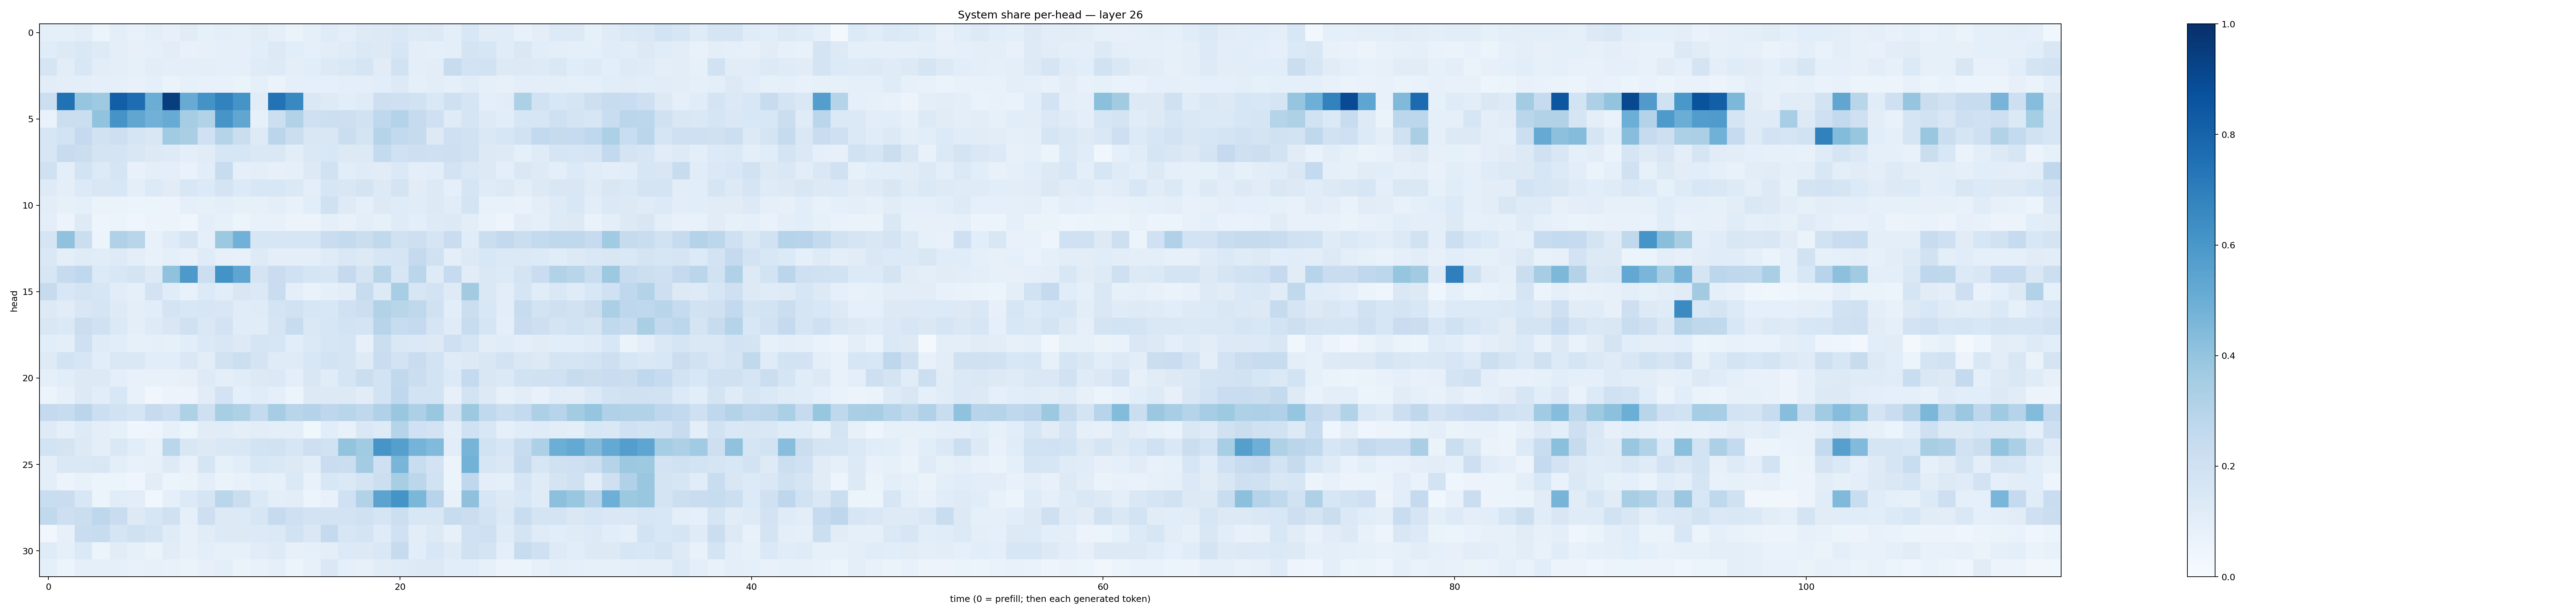

The file beside this chart, header and first rows:
0.09176023, 0.08728108, 0.10394184, 0.062172245, 0.09998226, 0.07719047, 0.10067169, 0.07960068, 0.111357026, 0.082303785, 0.09465147, 0.086447425, 0.1115709, 0.091352805, 0.06616216, 0.093439266, 0.1172689, 0.099387296, 0.12112458, 0.13176836, 0.14488612, 0.12110752, 0.12914157, 0.095624425
0.1162, 0.1263, 0.1443, 0.1247, 0.0981, 0.08053, 0.08798, 0.1018, 0.07058, 0.07989, 0.08656, 0.09048, 0.1061, 0.1275, 0.1058, 0.0865, 0.1037, 0.1196, 0.139, 0.1259, 0.1587, 0.09998, 0.08957, 0.09824
0.1663, 0.1021, 0.1558, 0.1038, 0.1006, 0.08242, 0.1023, 0.1002, 0.1012, 0.09481, 0.0884, 0.09209, 0.119, 0.1242, 0.0958, 0.1076, 0.132, 0.1466, 0.1669, 0.1119, 0.19, 0.1009, 0.1044, 0.2406
0.1052, 0.09659, 0.09514, 0.08911, 0.0868, 0.07334, 0.08654, 0.06631, 0.08526, 0.07687, 0.07621, 0.0664, 0.09018, 0.06472, 0.09108, 0.08682, 0.08784, 0.09852, 0.09429, 0.107, 0.1274, 0.09261, 0.1022, 0.08864
0.2174, 0.749, 0.3979, 0.3723, 0.8201, 0.7649, 0.5024, 0.9455, 0.5092, 0.6172, 0.6834, 0.614, 0.1125, 0.7432, 0.6588, 0.1471, 0.1234, 0.1094, 0.12, 0.2132, 0.205, 0.1904, 0.1421, 0.2093
0.07002, 0.2241, 0.2193, 0.4027, 0.6096, 0.5346, 0.4809, 0.5088, 0.3502, 0.3158, 0.6081, 0.5347, 0.08431, 0.2167, 0.3124, 0.206, 0.2169, 0.2141, 0.1887, 0.2664, 0.3051, 0.2439, 0.21, 0.1175
0.1567, 0.1866, 0.2523, 0.1923, 0.2113, 0.1651, 0.1502, 0.3667, 0.339, 0.2, 0.299, 0.2212, 0.1231, 0.2834, 0.2225, 0.1507, 0.1517, 0.2231, 0.172, 0.2977, 0.2584, 0.2445, 0.126, 0.2088
0.1635, 0.2389, 0.2255, 0.1791, 0.1792, 0.1516, 0.1322, 0.1248, 0.09702, 0.1106, 0.1566, 0.1635, 0.1414, 0.145, 0.1018, 0.1443, 0.1556, 0.1286, 0.1279, 0.2568, 0.2006, 0.2117, 0.2055, 0.2148
0.1983, 0.09866, 0.1865, 0.1328, 0.1647, 0.07578, 0.09459, 0.09688, 0.06901, 0.1061, 0.2398, 0.08911, 0.09744, 0.08192, 0.09016, 0.1291, 0.1882, 0.1074, 0.1193, 0.112, 0.1397, 0.09858, 0.1077, 0.1817
0.1219, 0.09938, 0.1362, 0.1506, 0.1525, 0.09842, 0.1355, 0.1117, 0.1524, 0.1347, 0.1724, 0.1349, 0.1532, 0.1532, 0.139, 0.1005, 0.1624, 0.1514, 0.172, 0.1272, 0.1726, 0.1125, 0.1311, 0.08974
0.1021, 0.08493, 0.09273, 0.06582, 0.06471, 0.05911, 0.06131, 0.05555, 0.08681, 0.08335, 0.09762, 0.08301, 0.08049, 0.09588, 0.07454, 0.1076, 0.1985, 0.1246, 0.09152, 0.1254, 0.1175, 0.1143, 0.1259, 0.1155
0.09668, 0.05841, 0.1245, 0.04877, 0.05166, 0.04107, 0.05802, 0.05395, 0.04447, 0.09406, 0.08243, 0.06166, 0.07286, 0.07418, 0.05516, 0.05799, 0.09163, 0.07722, 0.09481, 0.08282, 0.1179, 0.09782, 0.1211, 0.1295
0.1661, 0.4099, 0.2247, 0.06233, 0.3172, 0.2892, 0.07141, 0.1207, 0.1716, 0.0919, 0.3759, 0.4837, 0.1624, 0.1624, 0.1628, 0.1606, 0.2276, 0.2568, 0.2195, 0.2655, 0.1956, 0.2123, 0.1668, 0.2291
0.1425, 0.1003, 0.1175, 0.114, 0.1243, 0.09478, 0.07524, 0.09077, 0.0714, 0.1208, 0.07911, 0.07715, 0.1246, 0.09409, 0.1009, 0.0941, 0.1179, 0.1477, 0.128, 0.1587, 0.1685, 0.2508, 0.196, 0.09721
0.1585, 0.2449, 0.2683, 0.1354, 0.1546, 0.1725, 0.129, 0.4069, 0.5901, 0.2169, 0.6205, 0.5378, 0.1756, 0.2295, 0.2012, 0.1707, 0.1603, 0.2507, 0.1721, 0.2925, 0.1608, 0.2813, 0.1241, 0.2465
0.2427, 0.1532, 0.1793, 0.1565, 0.1114, 0.09092, 0.1832, 0.1142, 0.0746, 0.1363, 0.1057, 0.1488, 0.1379, 0.2274, 0.09921, 0.06865, 0.09089, 0.1033, 0.242, 0.1251, 0.3469, 0.1609, 0.1816, 0.1246
0.1275, 0.1098, 0.1521, 0.1708, 0.124, 0.09405, 0.1074, 0.1785, 0.1557, 0.1587, 0.1502, 0.1148, 0.1181, 0.1784, 0.1903, 0.1598, 0.1534, 0.2019, 0.217, 0.3152, 0.2899, 0.2708, 0.1988, 0.1076
0.1511, 0.139, 0.2198, 0.2017, 0.1393, 0.09453, 0.1212, 0.1488, 0.1985, 0.1471, 0.1813, 0.117, 0.116, 0.1662, 0.235, 0.1467, 0.158, 0.1838, 0.1722, 0.2931, 0.2414, 0.2523, 0.1642, 0.1183
0.1073, 0.09888, 0.2086, 0.1211, 0.109, 0.08293, 0.08853, 0.08521, 0.1077, 0.1379, 0.1498, 0.1303, 0.1679, 0.157, 0.1073, 0.1374, 0.1592, 0.1642, 0.08185, 0.2203, 0.1423, 0.1398, 0.1251, 0.2036
0.1221, 0.1848, 0.1565, 0.1091, 0.1466, 0.1465, 0.1082, 0.1058, 0.1449, 0.105, 0.1925, 0.2186, 0.1746, 0.1197, 0.118, 0.1534, 0.1858, 0.1692, 0.1214, 0.23, 0.1828, 0.2294, 0.1838, 0.1188
0.09364, 0.1058, 0.1326, 0.1286, 0.1011, 0.07144, 0.0723, 0.0775, 0.08127, 0.1212, 0.1009, 0.1136, 0.1318, 0.137, 0.1001, 0.1498, 0.1163, 0.168, 0.2224, 0.1868, 0.2639, 0.2266, 0.1873, 0.1329
0.05427, 0.08518, 0.1278, 0.1087, 0.1537, 0.07205, 0.03412, 0.05856, 0.05654, 0.1103, 0.1827, 0.0904, 0.1151, 0.09004, 0.05978, 0.1263, 0.1327, 0.1281, 0.1097, 0.185, 0.2664, 0.1857, 0.1856, 0.0808
0.2501, 0.2399, 0.2834, 0.2159, 0.1915, 0.1694, 0.2424, 0.215, 0.3237, 0.205, 0.3407, 0.3222, 0.2548, 0.3481, 0.2898, 0.3078, 0.277, 0.2926, 0.2729, 0.3203, 0.3866, 0.3252, 0.3854, 0.1908
0.1227, 0.08744, 0.1218, 0.09489, 0.08354, 0.04218, 0.0496, 0.08238, 0.06022, 0.1133, 0.1144, 0.09718, 0.103, 0.09985, 0.09858, 0.03642, 0.1088, 0.07513, 0.1415, 0.125, 0.3028, 0.2027, 0.1813, 0.09646
0.1858, 0.1761, 0.1255, 0.09586, 0.1448, 0.1065, 0.07663, 0.2856, 0.1513, 0.132, 0.1434, 0.1518, 0.1872, 0.1884, 0.1591, 0.2116, 0.195, 0.4015, 0.3651, 0.606, 0.5644, 0.4731, 0.4433, 0.1073
0.09958, 0.1458, 0.148, 0.1507, 0.09394, 0.07546, 0.08149, 0.1234, 0.07424, 0.1692, 0.08428, 0.1074, 0.1547, 0.1473, 0.129, 0.1047, 0.2271, 0.2198, 0.3568, 0.21, 0.4672, 0.2305, 0.1829, 0.05817
0.1015, 0.05604, 0.07535, 0.05894, 0.05182, 0.042, 0.1033, 0.05899, 0.06544, 0.09581, 0.06308, 0.0745, 0.0895, 0.0824, 0.138, 0.07778, 0.1554, 0.1385, 0.1784, 0.215, 0.3404, 0.2782, 0.1907, 0.05429
0.2331, 0.2269, 0.1542, 0.05938, 0.1149, 0.1026, 0.03582, 0.08625, 0.1353, 0.1651, 0.2855, 0.2193, 0.1391, 0.09951, 0.1024, 0.06144, 0.07671, 0.2008, 0.3106, 0.5432, 0.6139, 0.4581, 0.2951, 0.07447
0.2644, 0.2134, 0.2212, 0.275, 0.2304, 0.131, 0.1599, 0.197, 0.08849, 0.2139, 0.1278, 0.134, 0.1566, 0.2495, 0.2092, 0.1821, 0.1803, 0.1818, 0.196, 0.1676, 0.2187, 0.1557, 0.152, 0.2409
0.03412, 0.07885, 0.23, 0.2357, 0.1718, 0.1989, 0.1754, 0.1183, 0.08168, 0.1128, 0.1348, 0.1259, 0.1333, 0.1387, 0.1929, 0.1457, 0.2533, 0.1585, 0.1783, 0.1197, 0.1997, 0.105, 0.1272, 0.07982
0.1191, 0.08963, 0.1376, 0.05245, 0.1103, 0.08243, 0.06554, 0.1118, 0.08042, 0.09753, 0.08387, 0.08395, 0.1132, 0.1214, 0.08004, 0.0878, 0.0958, 0.1344, 0.1257, 0.1455, 0.2446, 0.1082, 0.154, 0.1223
0.09042, 0.06059, 0.0917, 0.09114, 0.09188, 0.07116, 0.07818, 0.07088, 0.06503, 0.07996, 0.09432, 0.06558, 0.07784, 0.09227, 0.05991, 0.08067, 0.1443, 0.09127, 0.08073, 0.1106, 0.1183, 0.1262, 0.1324, 0.1055
